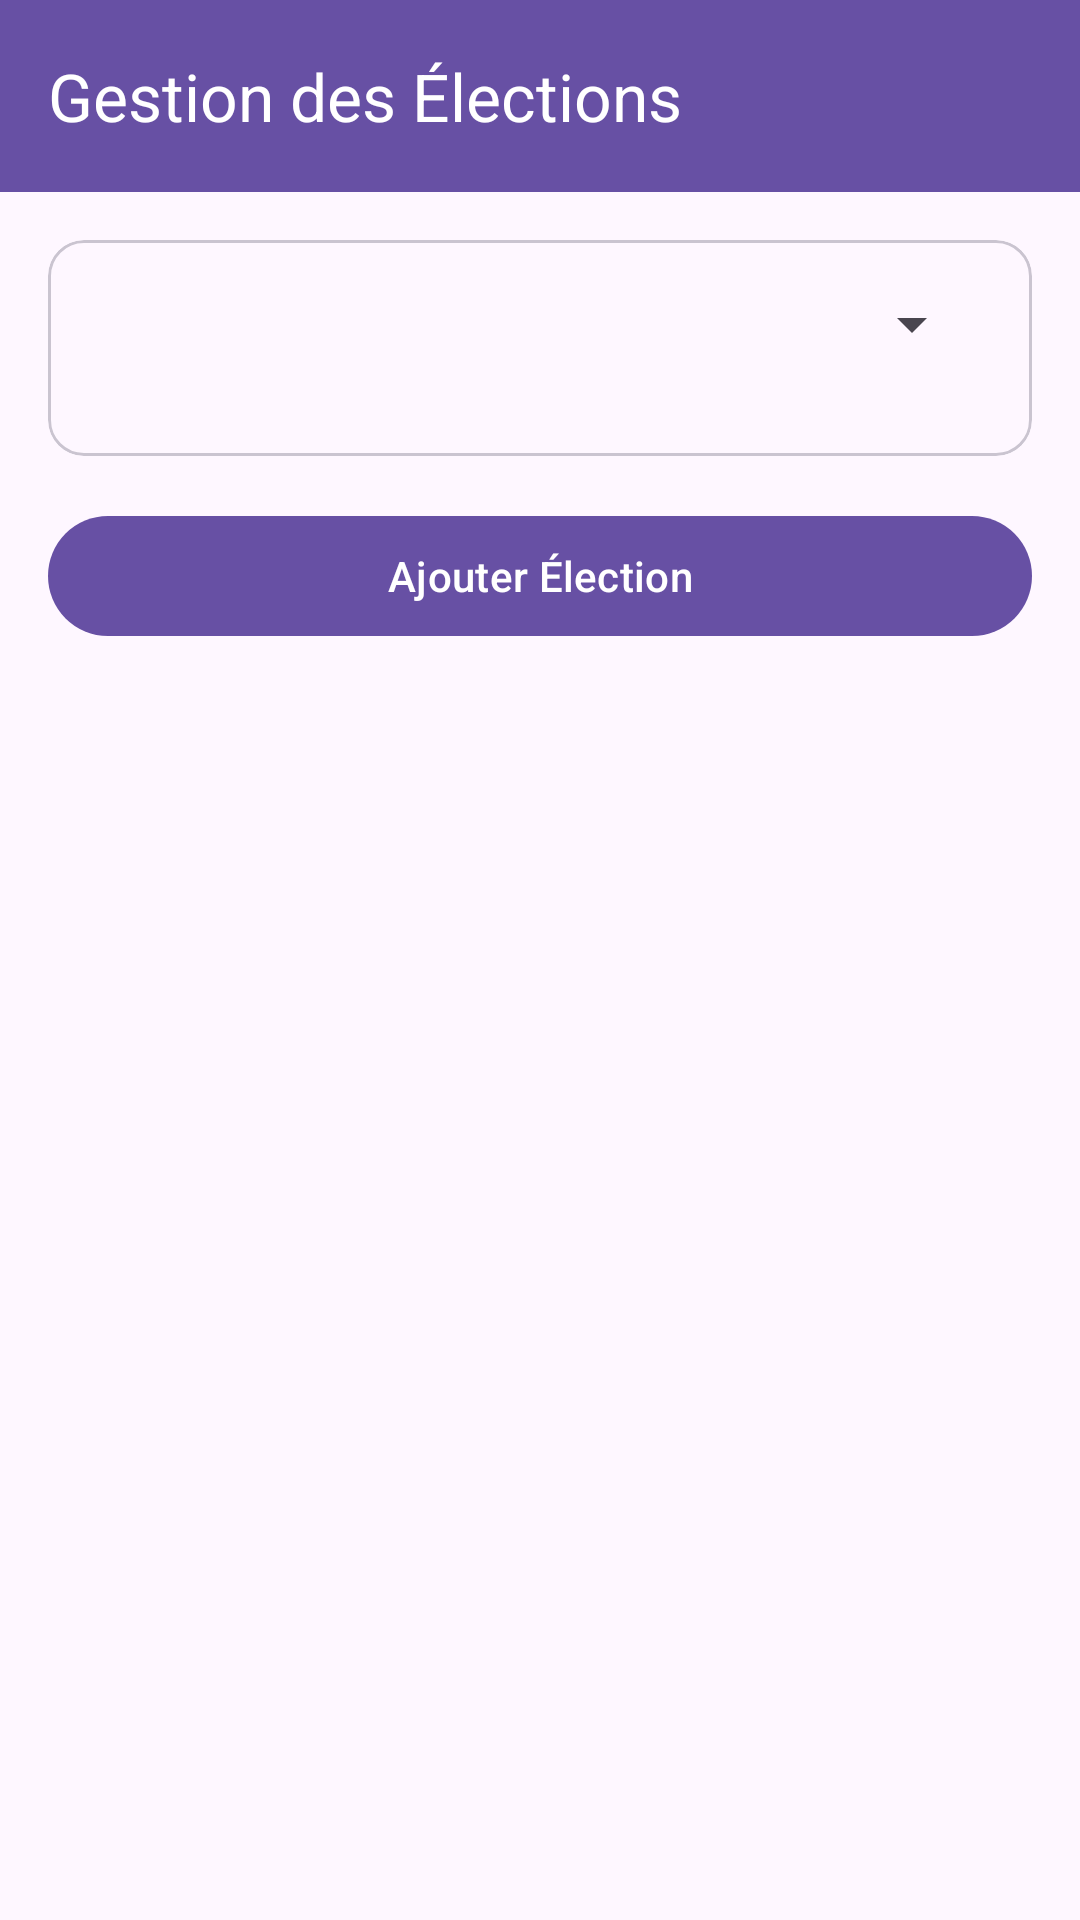

This screen was rendered from an Android layout file. Write that file and the resources it references.
<!-- AndroidManifest.xml: application theme Theme.App_Elections -->
<!-- res/layout/fragment_elections.xml -->
<?xml version="1.0" encoding="utf-8"?>
<androidx.coordinatorlayout.widget.CoordinatorLayout
    xmlns:android="http://schemas.android.com/apk/res/android"
    xmlns:app="http://schemas.android.com/apk/res-auto"
    android:layout_width="match_parent"
    android:layout_height="match_parent">

    <com.google.android.material.appbar.AppBarLayout
        android:layout_width="match_parent"
        android:layout_height="wrap_content"
        android:background="@android:color/transparent">

        <com.google.android.material.appbar.MaterialToolbar
            android:id="@+id/topAppBar"
            android:layout_width="match_parent"
            android:layout_height="?attr/actionBarSize"
            android:background="@color/primary"
            app:title="Gestion des Élections"
            app:titleTextColor="@color/on_primary"/>
    </com.google.android.material.appbar.AppBarLayout>

    <LinearLayout
        android:layout_width="match_parent"
        android:layout_height="match_parent"
        android:layout_marginTop="?attr/actionBarSize"
        android:orientation="vertical"
        android:padding="16dp">

        <com.google.android.material.card.MaterialCardView
            android:layout_width="match_parent"
            android:layout_height="wrap_content"
            android:layout_marginBottom="16dp"
            app:cardCornerRadius="12dp">

            <LinearLayout
                android:layout_width="match_parent"
                android:layout_height="wrap_content"
                android:orientation="vertical"
                android:padding="16dp">

                <com.google.android.material.textfield.TextInputLayout
                    style="@style/Widget.Material3.TextInputLayout.OutlinedBox"
                    android:layout_width="match_parent"
                    android:layout_height="wrap_content"
                    android:layout_marginBottom="16dp"
                    android:hint="Type d'élection"
                    app:boxStrokeColor="@color/primary">

                    <Spinner
                        android:id="@+id/election_type_spinner"
                        android:layout_width="match_parent"
                        android:layout_height="wrap_content"/>
                </com.google.android.material.textfield.TextInputLayout>

                <androidx.recyclerview.widget.RecyclerView
                    android:id="@+id/elections_container"
                    android:layout_width="match_parent"
                    android:layout_height="wrap_content"/>
            </LinearLayout>
        </com.google.android.material.card.MaterialCardView>

        <com.google.android.material.button.MaterialButton
            android:id="@+id/create_election_btn"
            android:layout_width="match_parent"
            android:layout_height="wrap_content"
            android:text="Ajouter Élection"
            app:icon="@drawable/ic_add"
            app:iconTint="@color/on_primary"/>
    </LinearLayout>
</androidx.coordinatorlayout.widget.CoordinatorLayout>
<!-- resources referenced by this layout -->
<resources>
  <color name="on_primary">#FFFFFF</color>
  <color name="primary">#6750A4</color>
  <style name="Theme.App_Elections" parent="Base.Theme.App_Elections" />
  <style name="Base.Theme.App_Elections" parent="Theme.Material3.DayNight.NoActionBar">
          
          
      </style>
</resources>
